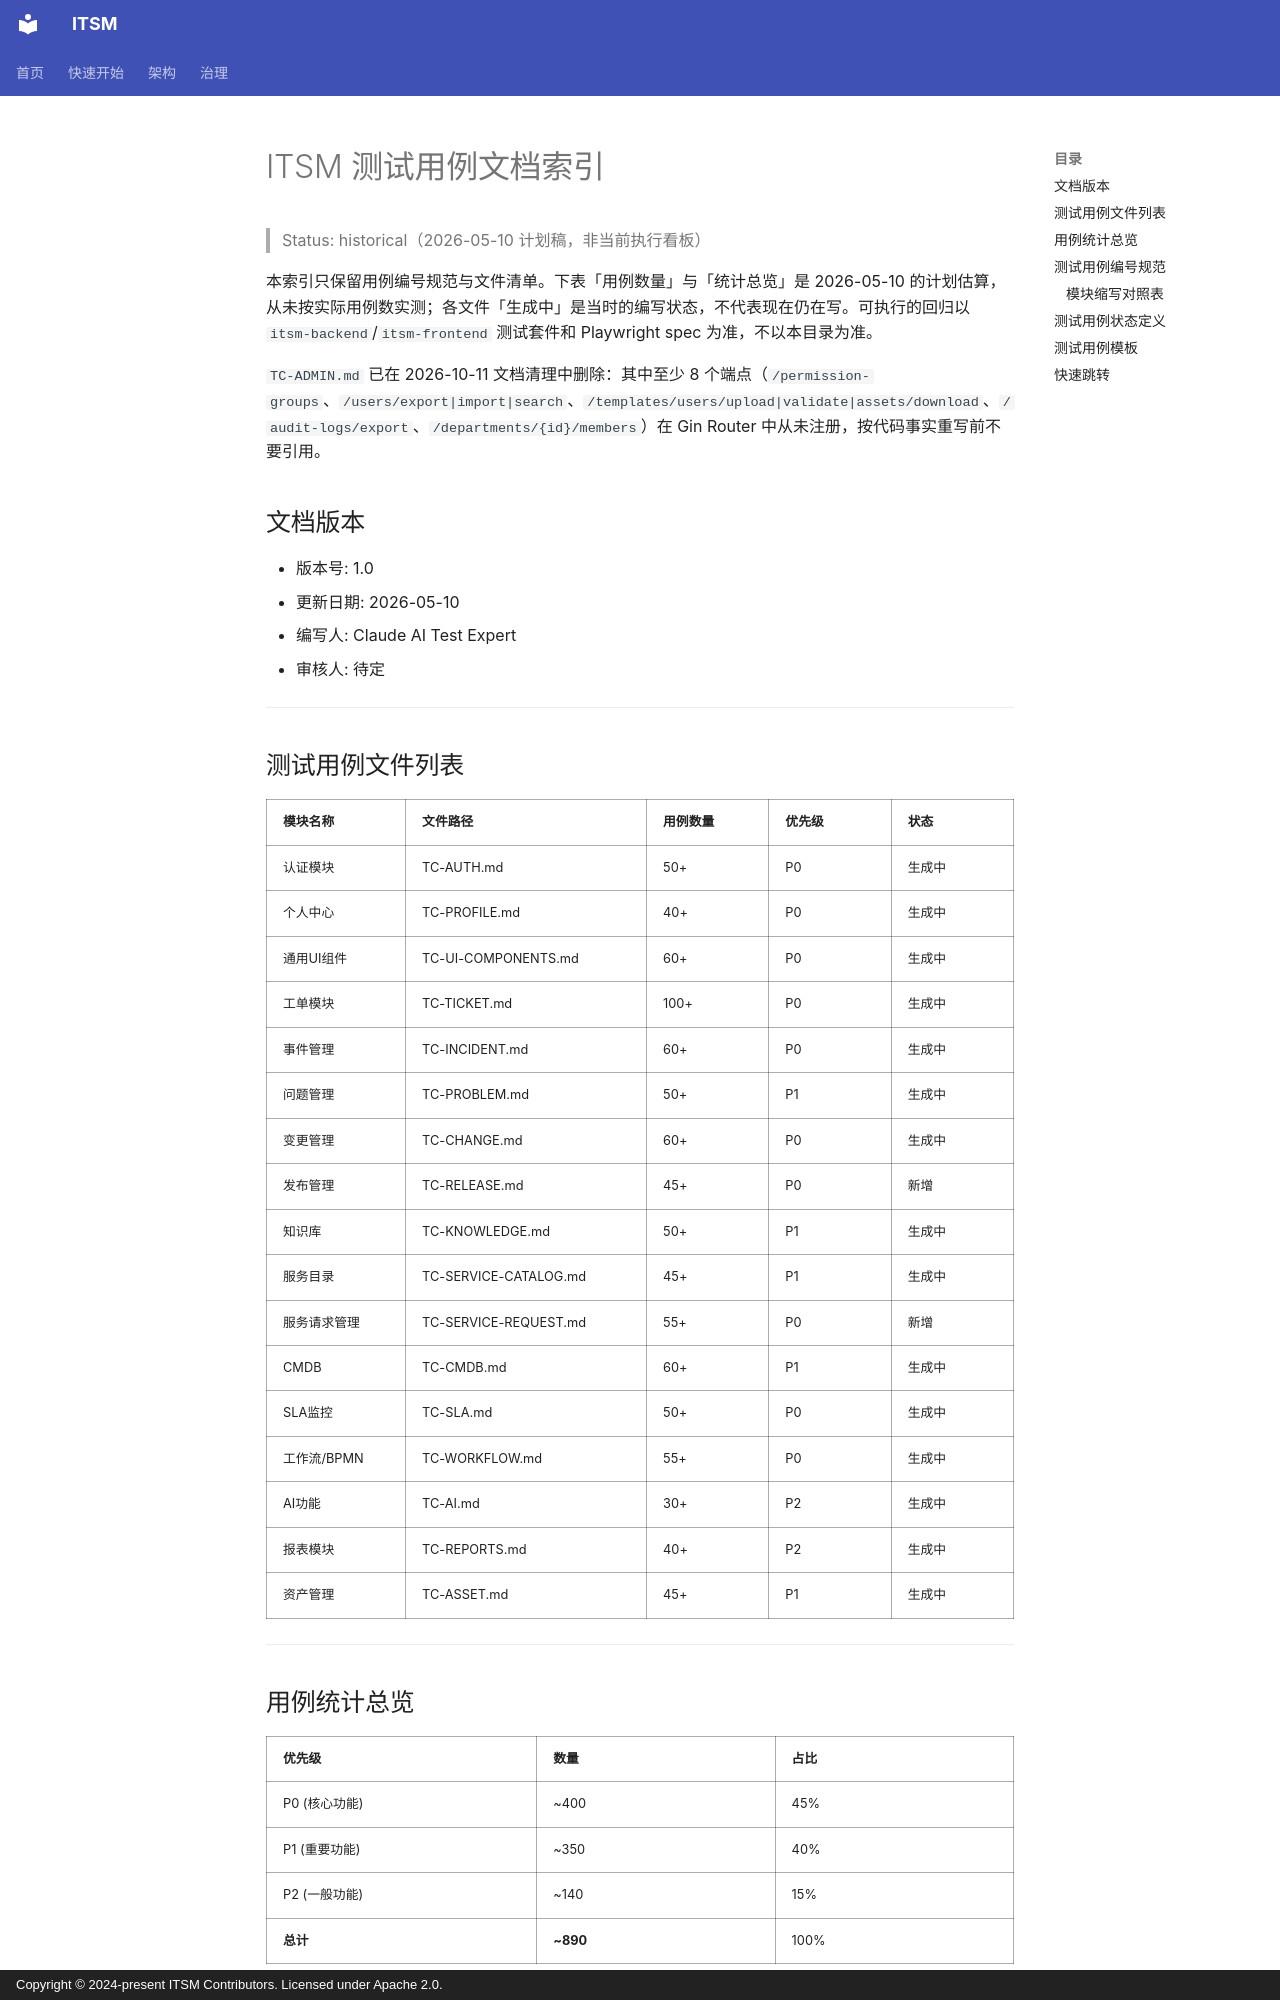

repository: heidsoft/itsm · page: testing/test-cases/index.html · generator: mkdocs · copyright: Copyright © 2024-present ITSM Contributors. Licensed under Apache 2.0.

# ITSM 测试用例文档索引

> Status: historical（2026-05-10 计划稿，非当前执行看板）

本索引只保留用例编号规范与文件清单。下表「用例数量」与「统计总览」是 2026-05-10 的计划估算，从未按实际用例数实测；各文件「生成中」是当时的编写状态，不代表现在仍在写。可执行的回归以 `itsm-backend`/`itsm-frontend` 测试套件和 Playwright spec 为准，不以本目录为准。

`TC-ADMIN.md` 已在 2026-10-11 文档清理中删除：其中至少 8 个端点（`/permission-groups`、`/users/export|import|search`、`/templates/users/upload|validate|assets/download`、`/audit-logs/export`、`/departments/{id}/members`）在 Gin Router 中从未注册，按代码事实重写前不要引用。

## 文档版本
- 版本号: 1.0
- 更新日期: 2026-05-10
- 编写人: Claude AI Test Expert
- 审核人: 待定

---
